The GitHub repository kavya-sajjit/deforestation-prediction-india contains a labelled image folder "india_sentinel2" with 2 categories: deforested, intact forest. Examples follow, each with its label.

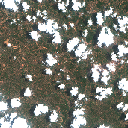
Label: deforested

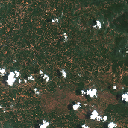
Label: intact forest

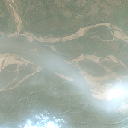
Label: deforested

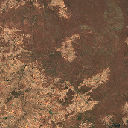
Label: deforested

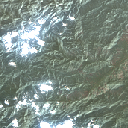
Label: deforested

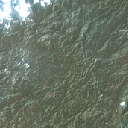
Label: deforested
